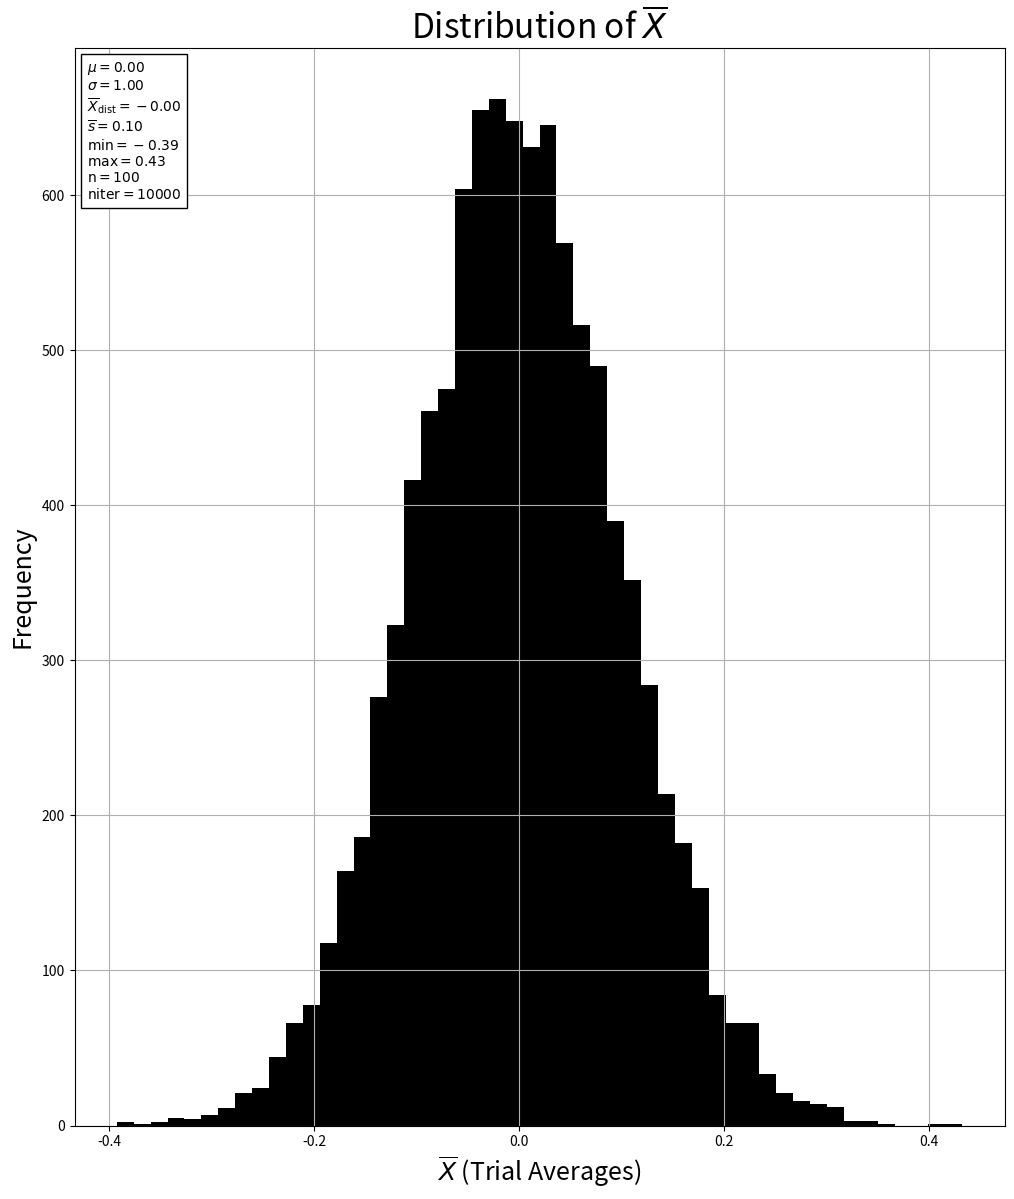

This figure's Python source:
# -*- coding: utf-8 -*-
"""
Created on Thu Jan 28 17:56:53 2021

[redacted]
"""
import numpy as np
import matplotlib.pyplot as plt
from matplotlib.offsetbox import AnchoredText as AT #to add fancy box of statistics
np.random.seed(42) #set random seed to generate same random data. I like the choice of 42.

mu = 0 #mean of Gaussian
sig = 1 #standard deviation of Gaussian

n = 100 #number of samples
niter = 10000 #number of iterations in for loop
nbin = 50 #number of bins in histogram

avgs = [] #hold the averages
for i in range(niter): #compute averages for however many iterations
    x = np.random.normal(mu, sig, size = n) #generate set of random numbers of size n from Gaussian dist.
    x_avg = np.average(x) #compute average
    avgs.append(x_avg) #add to list

bins = np.linspace(min(avgs), max(avgs), nbin+1) #make bins

plt.figure(figsize = (12,14)) #make figure
plt.title("Distribution of $\overline{X}$", size = 24)
plt.hist(avgs, bins, color = 'black')
plt.xlabel('$\overline{X}$ (Trial Averages)', size = 18)
plt.ylabel('Frequency', size = 18)
#add box of possibly useful stats
# \overline{X}_dist is just the mean of the plotted distribution
txt = "$\mu = {0:0.2f}$\n$\sigma = {1:0.2f}$\n$\\overline{{X}}_{{\\mathrm{{dist}}}} = {2:0.2f}$\n$\\overline{{s}} = {3:0.2f}$\n$\\mathrm{{min}} = {4:0.2f}$\n$\\mathrm{{max}} = {5:0.2f}$\n$\\mathrm{{n}} = {6}$\n$\\mathrm{{niter}} = {7}$"\
.format(mu, sig, np.mean(avgs), np.std(avgs), min(avgs), max(avgs), n, niter)
pt = AT(txt, loc = 'upper left')
ax = plt.subplot(1,1,1) #Apparently this method will be depricated soon...not sure how else to add the label? I do ax = plt.gca()
ax.add_artist(pt)
plt.grid()
plt.show()
